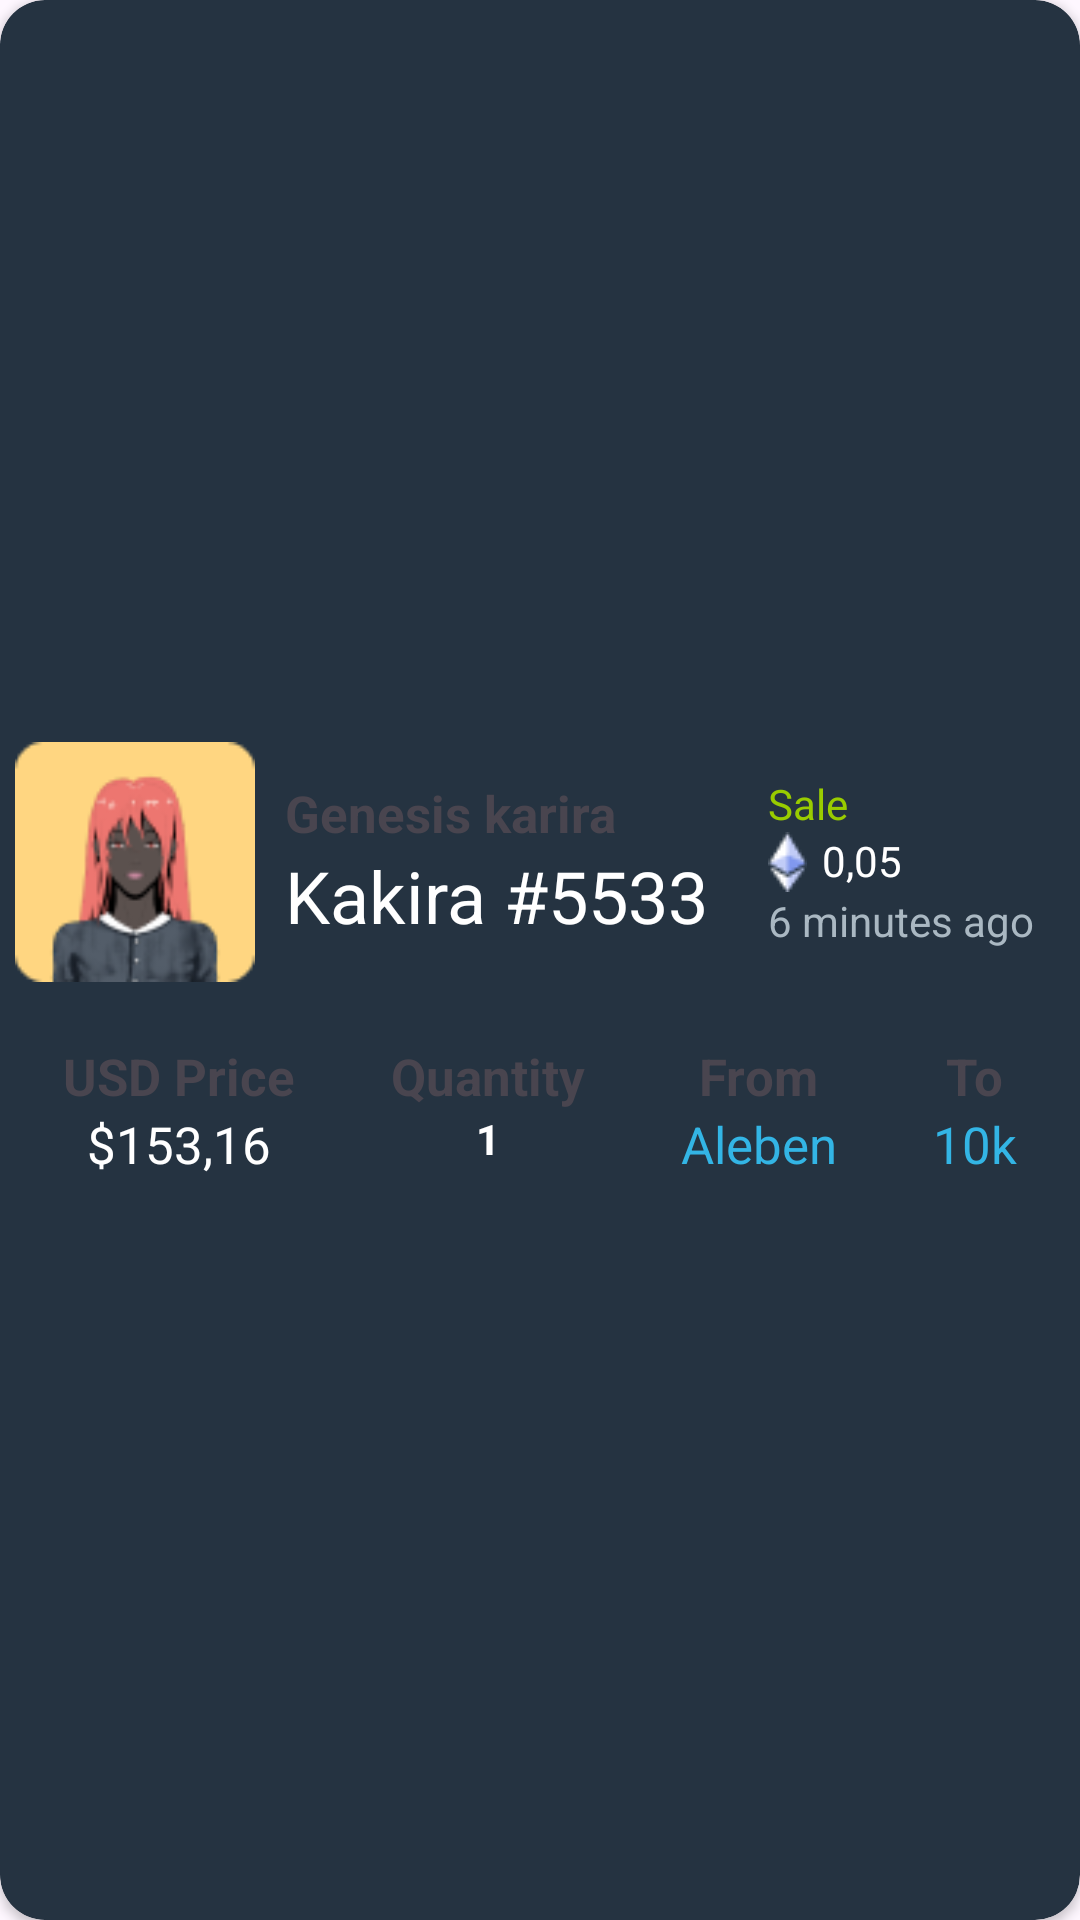

Layout XML and referenced resources for this Android screen:
<!-- AndroidManifest.xml: application theme Theme.MyApplication -->
<!-- res/layout/custom_nft_activity.xml -->
<?xml version="1.0" encoding="utf-8"?>
<androidx.cardview.widget.CardView xmlns:android="http://schemas.android.com/apk/res/android"
    android:layout_width="match_parent"
    android:layout_height="wrap_content"
    android:layout_marginTop="10dp"
    xmlns:app="http://schemas.android.com/apk/res-auto"
    app:cardBackgroundColor="@color/secondary"
    app:cardCornerRadius="15dp">

    <LinearLayout
        android:layout_width="350dp"
        android:layout_height="wrap_content"
        android:orientation="vertical"
        android:layout_gravity="center"
        android:layout_margin="15dp">

        <LinearLayout
            android:layout_width="match_parent"
            android:layout_height="wrap_content"
            android:orientation="horizontal">

            <ImageView
                android:layout_width="80dp"
                android:layout_height="80dp"
                android:id="@+id/nft_activity_image"
                android:src="@drawable/activity_image1"/>

            <LinearLayout
                android:layout_width="wrap_content"
                android:layout_height="wrap_content"
                android:orientation="vertical"
                android:layout_marginStart="10dp"
                android:layout_gravity="center_vertical">

                <TextView
                    android:layout_width="wrap_content"
                    android:layout_height="wrap_content"
                    android:id="@+id/nft_activity_above_name"
                    android:text="Genesis karira"
                    android:textSize="17dp"
                    android:textStyle="bold"/>
                <TextView
                    android:layout_width="wrap_content"
                    android:layout_height="wrap_content"
                    android:id="@+id/nft_activity_name"
                    android:text="Kakira #5533"
                    android:textColor="@color/white"
                    android:textSize="24dp"/>

            </LinearLayout>

            <LinearLayout
                android:layout_width="wrap_content"
                android:layout_height="wrap_content"
                android:layout_marginLeft="20dp"
                android:orientation="vertical"
                android:layout_gravity="center_vertical">

                <TextView
                    android:layout_width="wrap_content"
                    android:layout_height="wrap_content"
                    android:text="Sale"
                    android:textColor="@android:color/holo_green_light"/>

                <LinearLayout
                    android:layout_width="wrap_content"
                    android:layout_height="wrap_content"
                    android:orientation="horizontal">

                    <ImageView
                        android:layout_width="wrap_content"
                        android:layout_height="wrap_content"
                        android:src="@drawable/logos_ethereum"/>
                    <TextView
                        android:layout_width="wrap_content"
                        android:layout_height="wrap_content"
                        android:id="@+id/nft_activity_ethprice"
                        android:text="0,05"
                        android:layout_marginStart="5dp"
                        android:textColor="@color/white"/>
                </LinearLayout>

                <TextView
                    android:layout_width="wrap_content"
                    android:layout_height="wrap_content"
                    android:text="6 minutes ago"
                    android:id="@+id/nft_activity_timeago"
                    android:textColor="@color/gray"/>
            </LinearLayout>

        </LinearLayout>

        <LinearLayout
            android:layout_width="match_parent"
            android:layout_height="wrap_content"
            android:layout_marginTop="20dp"
            android:orientation="horizontal"
            >

            <LinearLayout
                android:layout_weight="1"
                android:layout_width="wrap_content"
                android:layout_height="match_parent"
                android:orientation="vertical"
                android:layout_gravity="center_vertical">

                <TextView
                    android:layout_width="wrap_content"
                    android:layout_height="wrap_content"
                    android:text="USD Price"
                    android:textSize="17dp"
                    android:textStyle="bold"
                    android:layout_gravity="center_horizontal"/>

                <TextView
                    android:layout_width="wrap_content"
                    android:layout_height="wrap_content"
                    android:id="@+id/nft_activity_usdprice"
                    android:text="$153,16"
                    android:textColor="@color/white"
                    android:textSize="17dp"
                    android:layout_gravity="center_horizontal"/>
            </LinearLayout>

            <LinearLayout
                android:layout_weight="1"
                android:layout_width="wrap_content"
                android:layout_height="match_parent"
                android:orientation="vertical"
                android:layout_gravity="center_vertical">

                <TextView
                    android:id="@+id/quantity_activity"
                    android:layout_width="wrap_content"
                    android:layout_height="wrap_content"
                    android:text="Quantity"
                    android:textStyle="bold"
                    android:textSize="17dp"
                    android:layout_gravity="center_horizontal"/>

                <TextView
                    android:layout_width="wrap_content"
                    android:layout_height="wrap_content"
                    android:layout_below="@id/quantity_activity"
                    android:text="1"
                    android:textColor="@color/white"
                    android:textStyle="bold"
                    android:layout_gravity="center_horizontal"/>
            </LinearLayout>

            <LinearLayout
                android:layout_weight="1"
                android:layout_width="wrap_content"
                android:layout_height="match_parent"
                android:orientation="vertical"
                android:layout_gravity="center_vertical">

                <TextView
                    android:layout_width="wrap_content"
                    android:layout_height="wrap_content"
                    android:text="From"
                    android:textSize="17dp"
                    android:textStyle="bold"
                    android:layout_gravity="center_horizontal"/>

                <TextView
                    android:layout_width="wrap_content"
                    android:layout_height="wrap_content"
                    android:id="@+id/nft_activity_fromperson"
                    android:text="Aleben"
                    android:textColor="@android:color/holo_blue_light"
                    android:textSize="17dp"
                    android:layout_gravity="center_horizontal"/>
            </LinearLayout>

            <LinearLayout
                android:layout_weight="1"
                android:layout_width="wrap_content"
                android:layout_height="match_parent"
                android:orientation="vertical"
                android:layout_gravity="center_vertical">

                <TextView
                    android:layout_width="wrap_content"
                    android:layout_height="wrap_content"
                    android:text="To"
                    android:textSize="17dp"
                    android:textStyle="bold"
                    android:layout_gravity="center_horizontal"/>

                <TextView
                    android:layout_width="wrap_content"
                    android:layout_height="wrap_content"
                    android:id="@+id/nft_rankings_toperson"
                    android:text="10k"
                    android:textColor="@android:color/holo_blue_light"
                    android:textSize="17dp"
                    android:layout_gravity="center_horizontal"/>
            </LinearLayout>
        </LinearLayout>
    </LinearLayout>

</androidx.cardview.widget.CardView>
<!-- resources referenced by this layout -->
<resources>
  <color name="gray">#AAB8C2</color>
  <color name="secondary">#253341</color>
  <color name="white">#FFFFFFFF</color>
  <!-- drawable activity_image1: png bitmap (drawable, 6415 bytes) -->
  <!-- drawable logos_ethereum: png bitmap (drawable, 537 bytes) -->
  <style name="Theme.MyApplication" parent="Base.Theme.MyApplication" />
  <style name="Base.Theme.MyApplication" parent="Theme.Material3.DayNight.NoActionBar">
          
          
      </style>
</resources>
